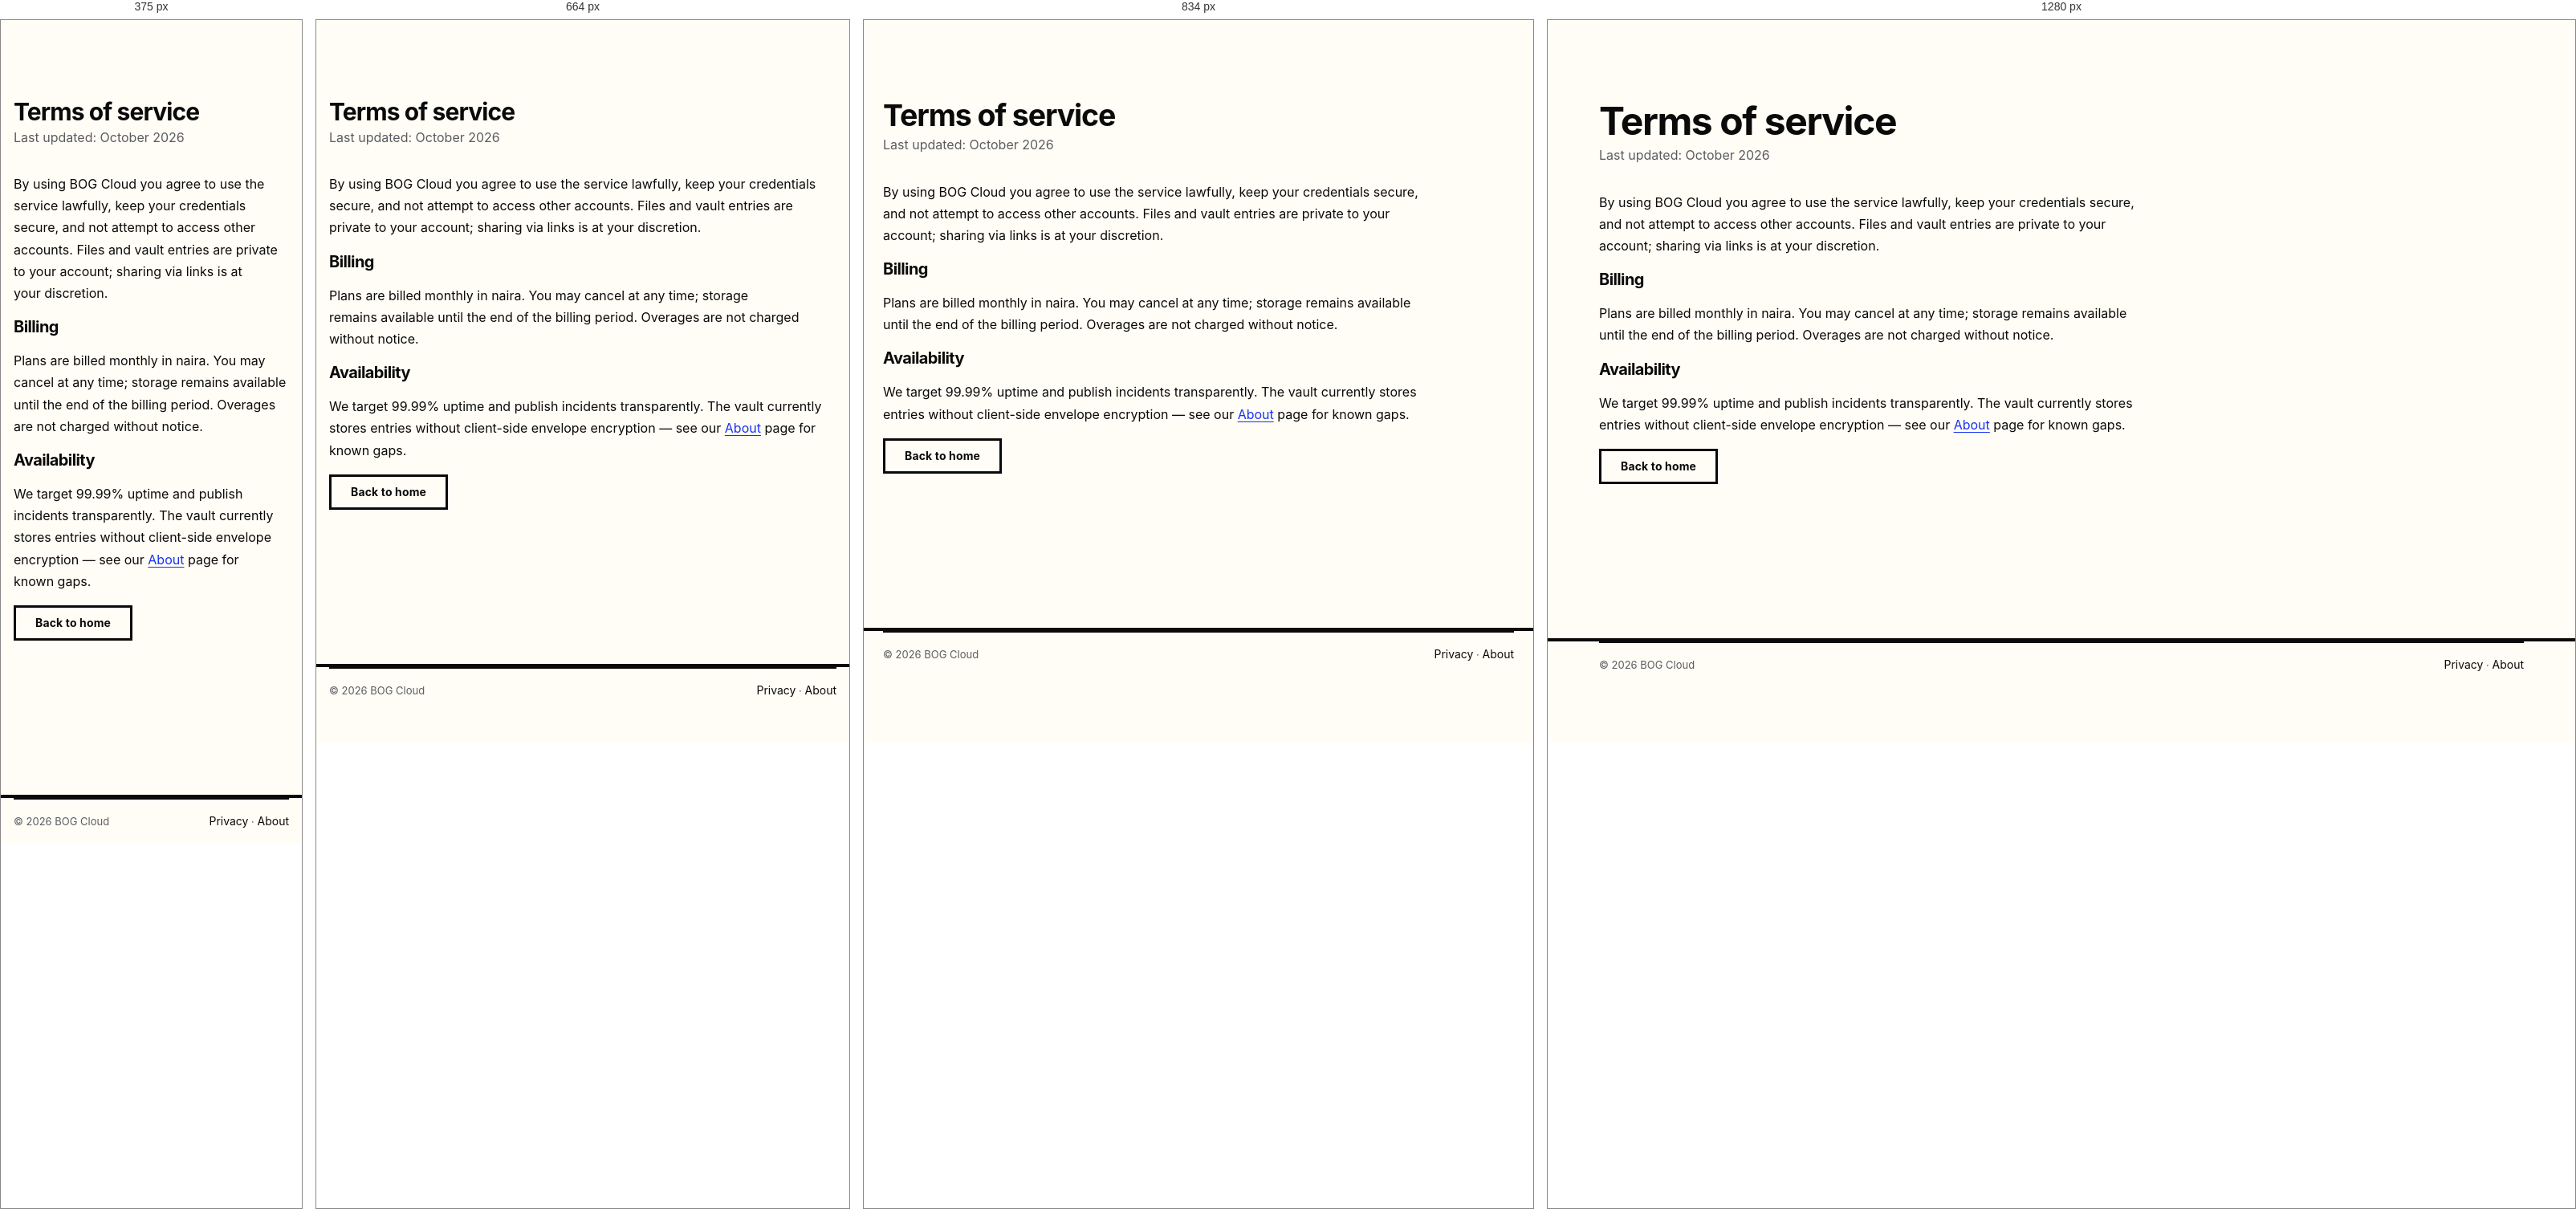
Rendered at 375 px, 664 px, 834 px and 1280 px, left to right.

<!-- file: terms.html -->
<!DOCTYPE html>
<html lang="en">
<head>
<meta charset="UTF-8">
<meta name="viewport" content="width=device-width, initial-scale=1.0">
<title>Terms — BOG Cloud</title>
<meta name="description" content="BOG Cloud terms of service.">
<link rel="icon" href="/assets/images/logo.PNG">
<link href="https://fonts.googleapis.com/css2?family=Syne:wght@700;800&family=Space+Grotesk:wght@500;700&family=Inter:wght@400;500;600&display=swap" rel="stylesheet">
<link rel="stylesheet" href="/assets/css/tokens.css">
<link rel="stylesheet" href="/assets/css/base.css">
<link rel="stylesheet" href="/assets/css/components.css">
<script src="/assets/js/theme-boot.js"></script>
</head>
<body>
<a class="skip-link" href="#main">Skip to content</a>
<main id="main" class="container" style="padding-block:var(--s-9)">
<h1>Terms of service</h1>
<p style="color:var(--muted)">Last updated: October 2026</p>
<article style="margin-top:var(--s-6);max-width:68ch;display:grid;gap:var(--s-4);line-height:1.7">
<p>By using BOG Cloud you agree to use the service lawfully, keep your credentials secure, and not attempt to access other accounts. Files and vault entries are private to your account; sharing via links is at your discretion.</p>
<h2 style="font-size:var(--fs-h3)">Billing</h2>
<p>Plans are billed monthly in naira. You may cancel at any time; storage remains available until the end of the billing period. Overages are not charged without notice.</p>
<h2 style="font-size:var(--fs-h3)">Availability</h2>
<p>We target 99.99% uptime and publish incidents transparently. The vault currently stores entries without client-side envelope encryption — see our <a href="/marketing/about.html">About</a> page for known gaps.</p>
<p><a class="btn btn--ghost" href="/index.html">Back to home</a></p>
</article>
</main>
<footer class="site-footer"><div class="container"><div class="site-footer__base"><span>&copy; 2026 BOG Cloud</span><span><a href="/marketing/privacy.html">Privacy</a> · <a href="/marketing/about.html">About</a></span></div></div></footer>
</body>
</html>


/* @media block from base.css */
@media (max-width: 768px) { .container { padding-inline: var(--s-4); } }

/* @media block from components.css */
@media (max-width: 1024px) {
  .sidebar {
    position: fixed;
    top: 0; left: 0;
    z-index: 95;
    height: 100vh;
    width: min(300px, 84vw);
    transform: translateX(-100%);
    transition: transform var(--t-lift) var(--ease);
    box-shadow: none;
  }
  .sidebar.is-open { transform: translateX(0); box-shadow: var(--sh-4); }
  .sidebar__close { display: inline-grid !important; }
}

/* @media block from components.css */
@media (max-width: 768px) { .main { padding: var(--s-4); } }

/* @media block from components.css */
@media (max-width: 900px) { .site-footer__grid { grid-template-columns: 1fr 1fr; } }

/* @media block from components.css */
@media (max-width: 560px) { .site-footer__grid { grid-template-columns: 1fr; } }